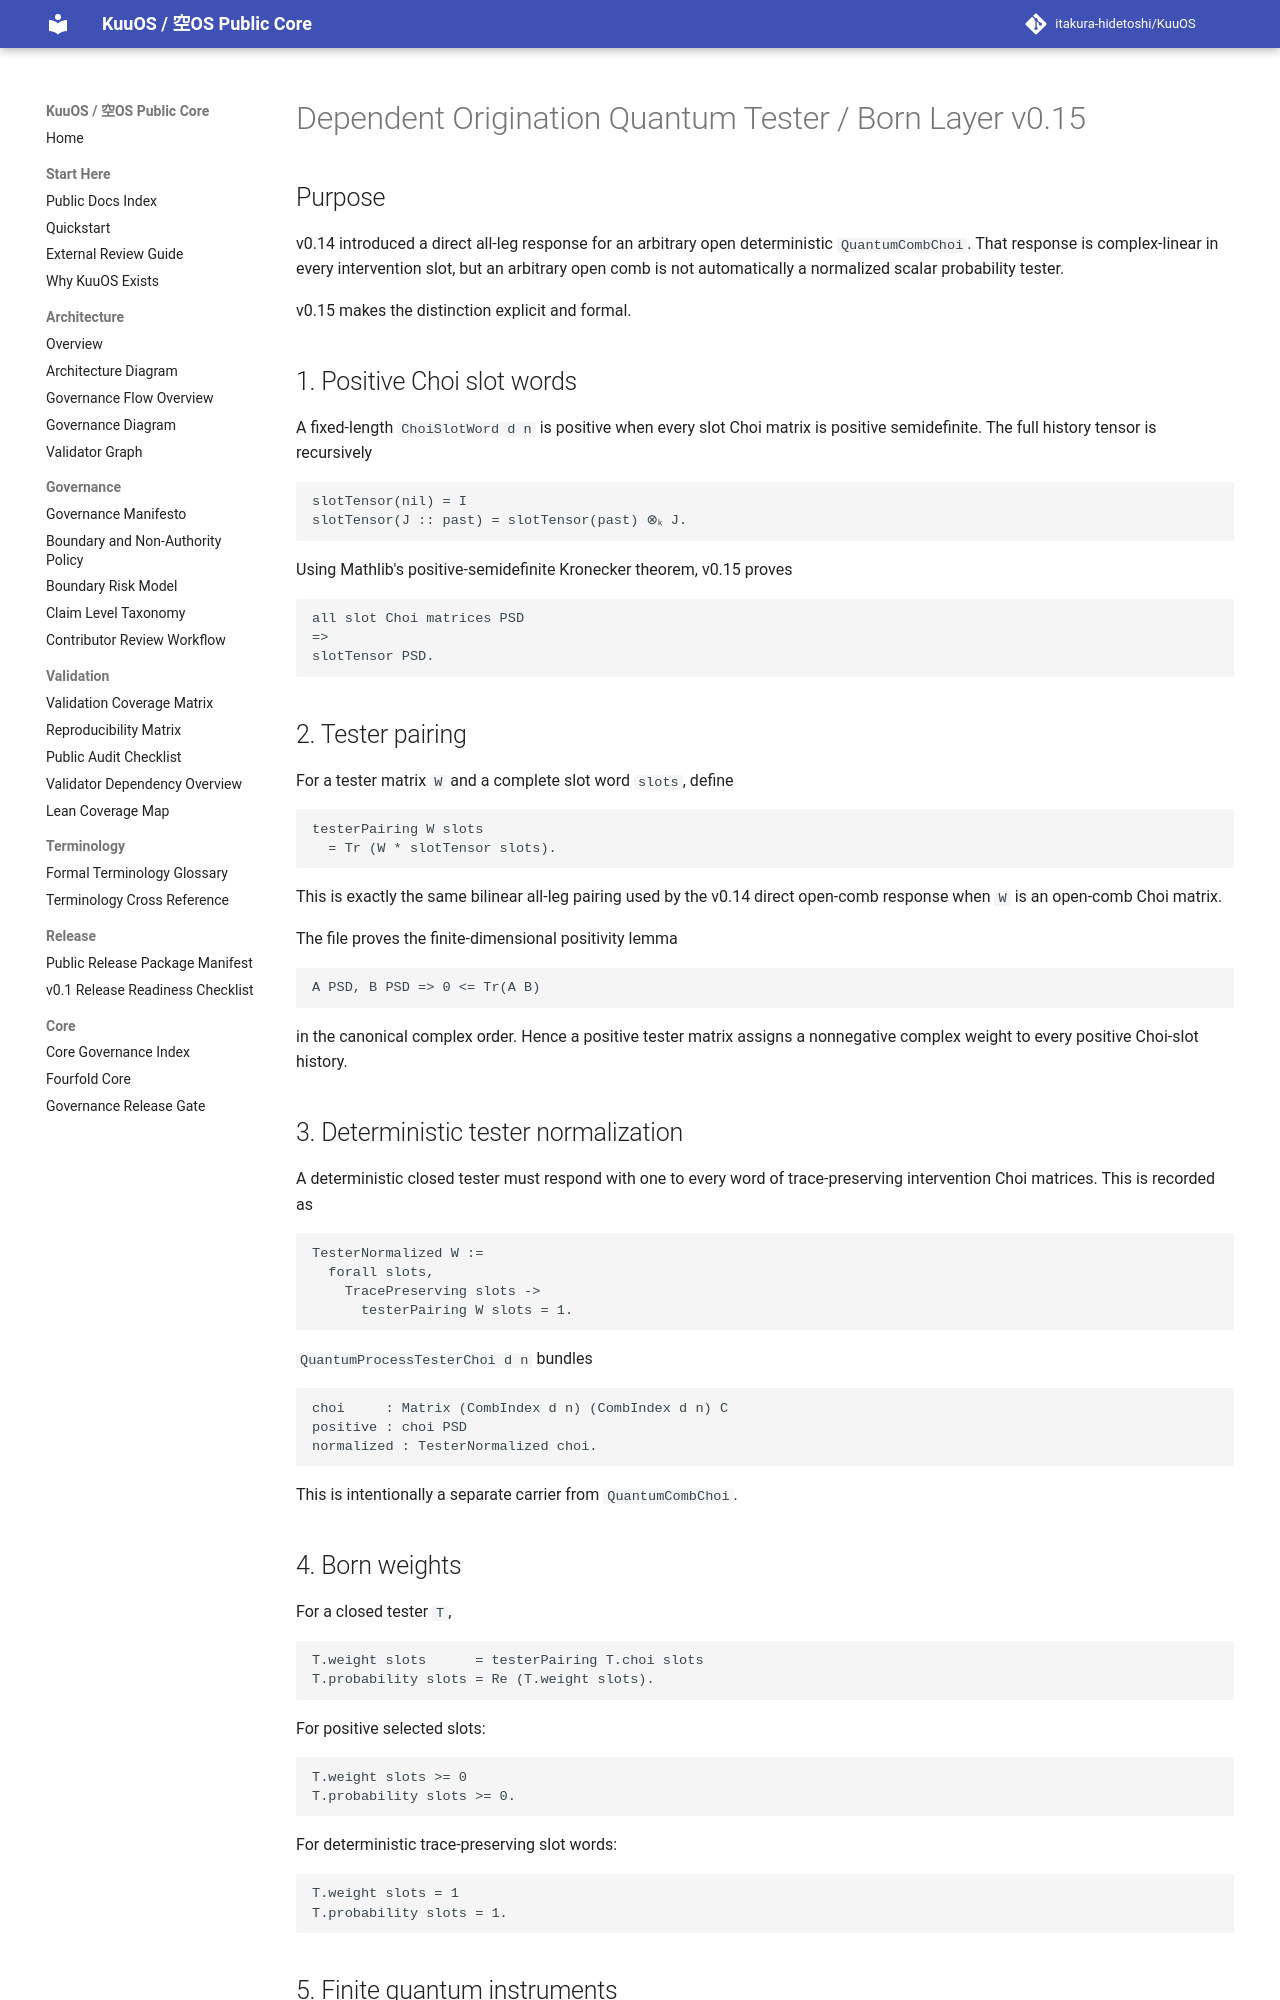

repository: itakura-hidetoshi/KuuOS · page: DEPENDENT_ORIGINATION_QUANTUM_TESTER_BORN_FORMAL_v0_15/index.html · generator: mkdocs

# Dependent Origination Quantum Tester / Born Layer v0.15

## Purpose

v0.14 introduced a direct all-leg response for an arbitrary open deterministic
`QuantumCombChoi`.  That response is complex-linear in every intervention slot,
but an arbitrary open comb is not automatically a normalized scalar
probability tester.

v0.15 makes the distinction explicit and formal.

## 1. Positive Choi slot words

A fixed-length `ChoiSlotWord d n` is positive when every slot Choi matrix is
positive semidefinite.  The full history tensor is recursively

```text
slotTensor(nil) = I
slotTensor(J :: past) = slotTensor(past) ⊗ₖ J.
```

Using Mathlib's positive-semidefinite Kronecker theorem, v0.15 proves

```text
all slot Choi matrices PSD
=>
slotTensor PSD.
```

## 2. Tester pairing

For a tester matrix `W` and a complete slot word `slots`, define

```text
testerPairing W slots
  = Tr (W * slotTensor slots).
```

This is exactly the same bilinear all-leg pairing used by the v0.14 direct
open-comb response when `W` is an open-comb Choi matrix.

The file proves the finite-dimensional positivity lemma

```text
A PSD, B PSD => 0 <= Tr(A B)
```

in the canonical complex order.  Hence a positive tester matrix assigns a
nonnegative complex weight to every positive Choi-slot history.

## 3. Deterministic tester normalization

A deterministic closed tester must respond with one to every word of
trace-preserving intervention Choi matrices.  This is recorded as

```text
TesterNormalized W :=
  forall slots,
    TracePreserving slots ->
      testerPairing W slots = 1.
```

`QuantumProcessTesterChoi d n` bundles

```text
choi     : Matrix (CombIndex d n) (CombIndex d n) C
positive : choi PSD
normalized : TesterNormalized choi.
```

This is intentionally a separate carrier from `QuantumCombChoi`.

## 4. Born weights

For a closed tester `T`,

```text
T.weight slots      = testerPairing T.choi slots
T.probability slots = Re (T.weight slots).
```

For positive selected slots:

```text
T.weight slots >= 0
T.probability slots >= 0.
```

For deterministic trace-preserving slot words:

```text
T.weight slots = 1
T.probability slots = 1.
```
